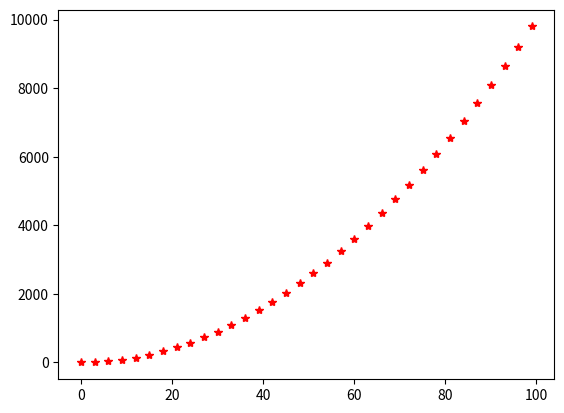

Here is the Python script that generated this plot:
import matplotlib.pyplot as plt

def u(n):
    return n**2 - 3

for n in range(0, 100, 3):   # pas de 3
    print(u(n))
    plt.plot(n, u(n), '*r')

plt.show()

##pip install matplotlib  pour faire marcher
